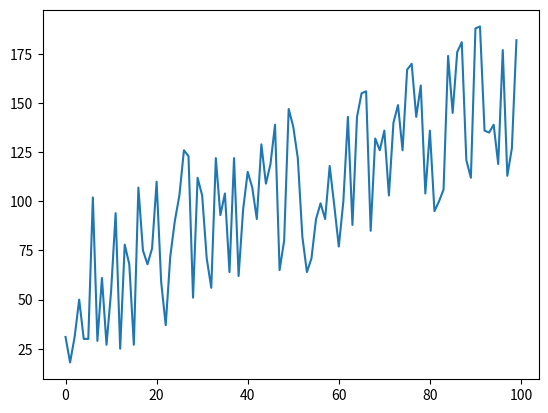

Write the Python code that produced this figure.
import matplotlib.pyplot as plt
import random


data_x = []
data_y = []

for x in range(100):
    data_x.append(x)

for y in range(100):
    y = y + random.randint(10, 100)
    data_y.append(y)


print(data_x, data_y)

plt.plot(data_x,data_y )
plt.show()